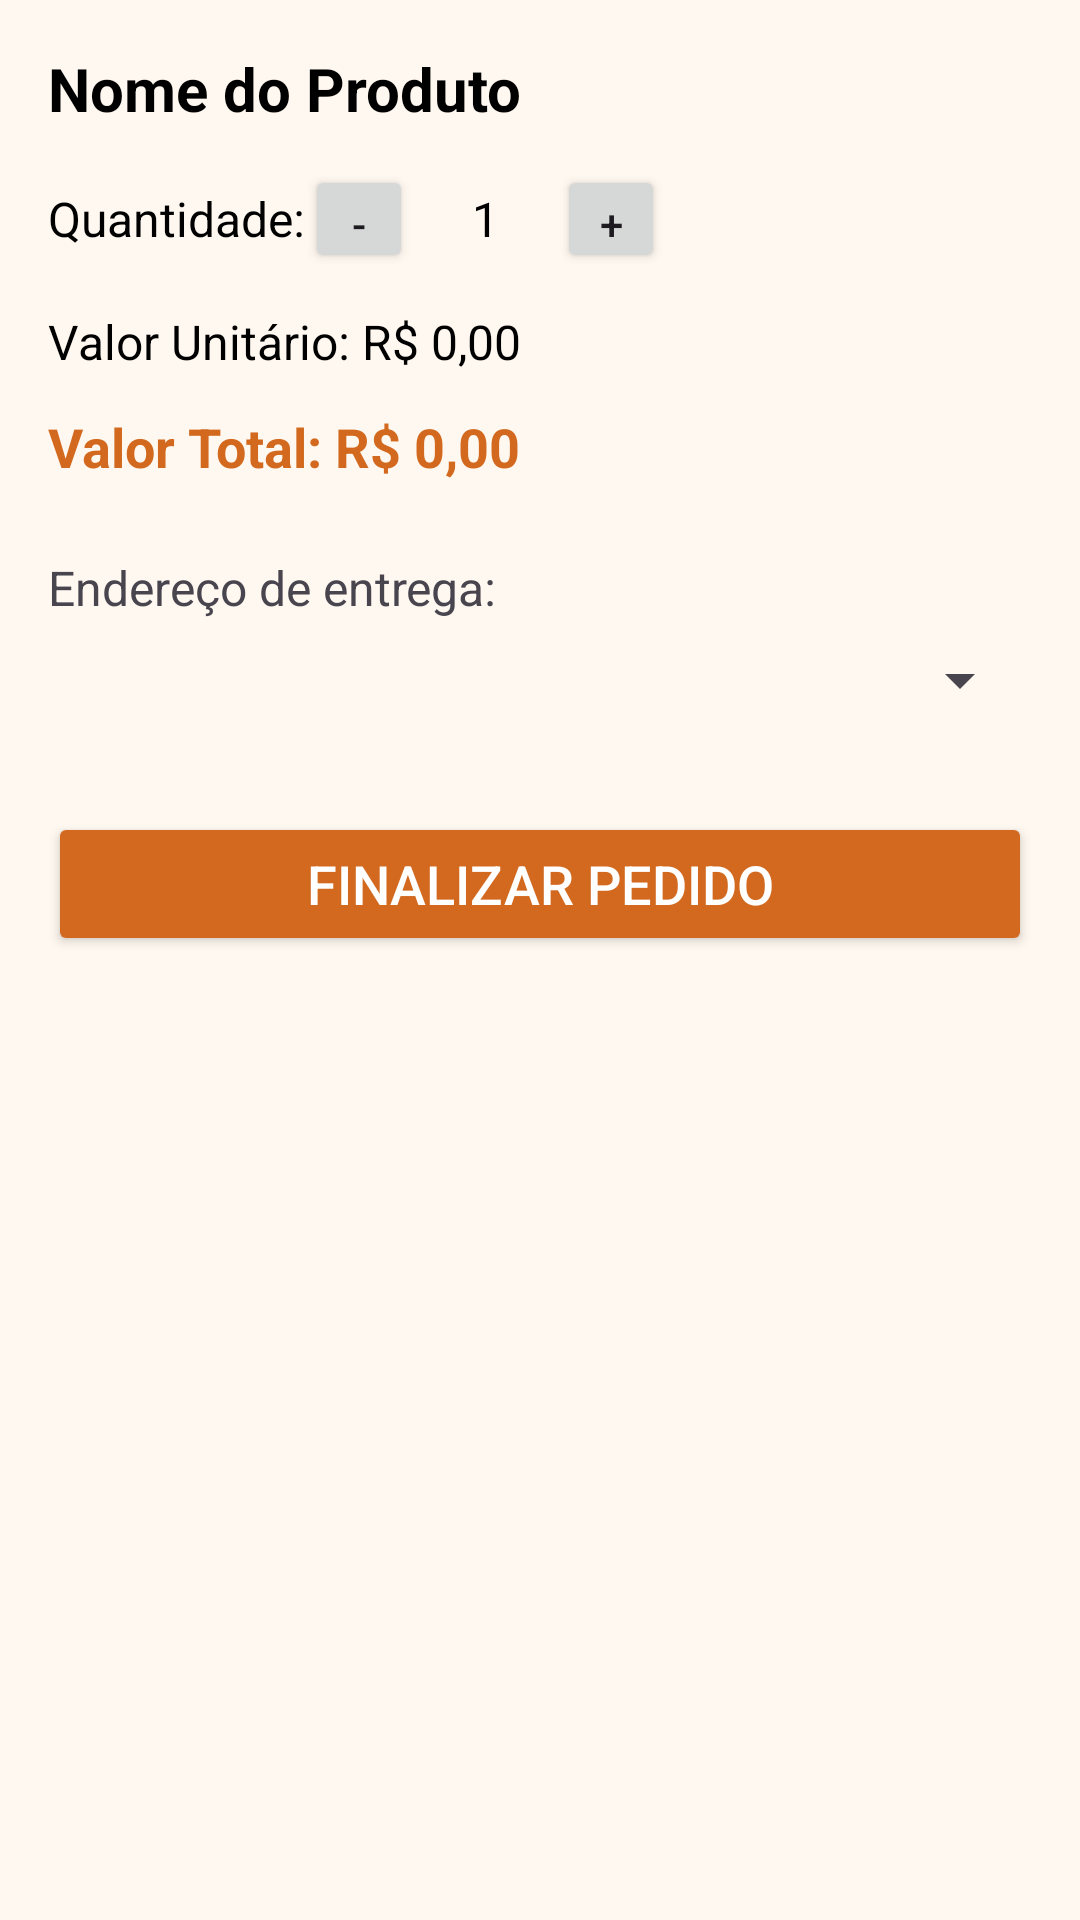

This screen was rendered from an Android layout file. Write that file and the resources it references.
<!-- AndroidManifest.xml: application theme Theme.Drinkoff -->
<!-- res/layout/activity_pagamento.xml -->
<?xml version="1.0" encoding="utf-8"?>
<ScrollView xmlns:android="http://schemas.android.com/apk/res/android"
    android:layout_width="match_parent"
    android:layout_height="match_parent"
    android:background="#FFF8F0">

    <LinearLayout
        android:layout_width="match_parent"
        android:layout_height="wrap_content"
        android:orientation="vertical"
        android:padding="16dp">

        
        <TextView
            android:id="@+id/txtNomeProdutoPedido"
            android:layout_width="wrap_content"
            android:layout_height="wrap_content"
            android:text="Nome do Produto"
            android:textSize="20sp"
            android:textStyle="bold"
            android:textColor="#000000" />

        
        <LinearLayout
            android:layout_width="wrap_content"
            android:layout_height="wrap_content"
            android:orientation="horizontal"
            android:layout_marginTop="12dp"
            android:gravity="center_vertical">

            <TextView
                android:layout_width="wrap_content"
                android:layout_height="wrap_content"
                android:text="Quantidade:"
                android:textSize="16sp"
                android:textColor="#000000" />

            <Button
                android:id="@+id/btnDiminuirQtd"
                android:layout_width="36dp"
                android:layout_height="36dp"
                android:text="-" />

            <TextView
                android:id="@+id/txtQuantidade"
                android:layout_width="48dp"
                android:layout_height="wrap_content"
                android:text="1"
                android:textSize="16sp"
                android:gravity="center"
                android:textColor="#000000" />

            <Button
                android:id="@+id/btnAumentarQtd"
                android:layout_width="36dp"
                android:layout_height="36dp"
                android:text="+" />
        </LinearLayout>

        
        <TextView
            android:id="@+id/txtValorUnitario"
            android:layout_width="wrap_content"
            android:layout_height="wrap_content"
            android:text="Valor Unitário: R$ 0,00"
            android:textSize="16sp"
            android:textColor="#000000"
            android:layout_marginTop="12dp" />

        
        <TextView
            android:id="@+id/txtValorTotal"
            android:layout_width="wrap_content"
            android:layout_height="wrap_content"
            android:text="Valor Total: R$ 0,00"
            android:textSize="18sp"
            android:textStyle="bold"
            android:textColor="#D2691E"
            android:layout_marginTop="12dp" />

        
        <TextView
            android:layout_width="wrap_content"
            android:layout_height="wrap_content"
            android:text="Endereço de entrega:"
            android:textSize="16sp"
            android:layout_marginTop="24dp" />

        <Spinner
            android:id="@+id/spinnerEnderecos"
            android:layout_width="match_parent"
            android:layout_height="wrap_content"
            android:layout_marginTop="8dp" />

        
        <EditText
            android:id="@+id/edtNovoEndereco"
            android:layout_width="match_parent"
            android:layout_height="wrap_content"
            android:hint="Digite seu novo endereço"
            android:background="@drawable/rounded_search_background"
            android:padding="12dp"
            android:layout_marginTop="8dp"
            android:textSize="16sp"
            android:visibility="gone" />

        
        <Button
            android:id="@+id/btnFinalizarPedido"
            android:layout_width="match_parent"
            android:layout_height="wrap_content"
            android:text="Finalizar Pedido"
            android:backgroundTint="#D2691E"
            android:textColor="#FFFFFF"
            android:textSize="18sp"
            android:layout_marginTop="32dp" />

    </LinearLayout>
</ScrollView>
<!-- resources referenced by this layout -->
<resources>
  <!-- drawable rounded_search_background (drawable) -->
  <?xml version="1.0" encoding="utf-8"?>
  <shape xmlns:android="http://schemas.android.com/apk/res/android"
      android:shape="rectangle">
  
      <solid android:color="#FFFFFFFF" />
  
      <corners android:radius="25dp" />
  
      <stroke
          android:width="1dp"
          android:color="#DDDDDD" />
  </shape>
  <style name="Theme.Drinkoff" parent="Base.Theme.Drinkoff" />
  <style name="Base.Theme.Drinkoff" parent="Theme.Material3.DayNight.NoActionBar">
          
          
      </style>
</resources>
